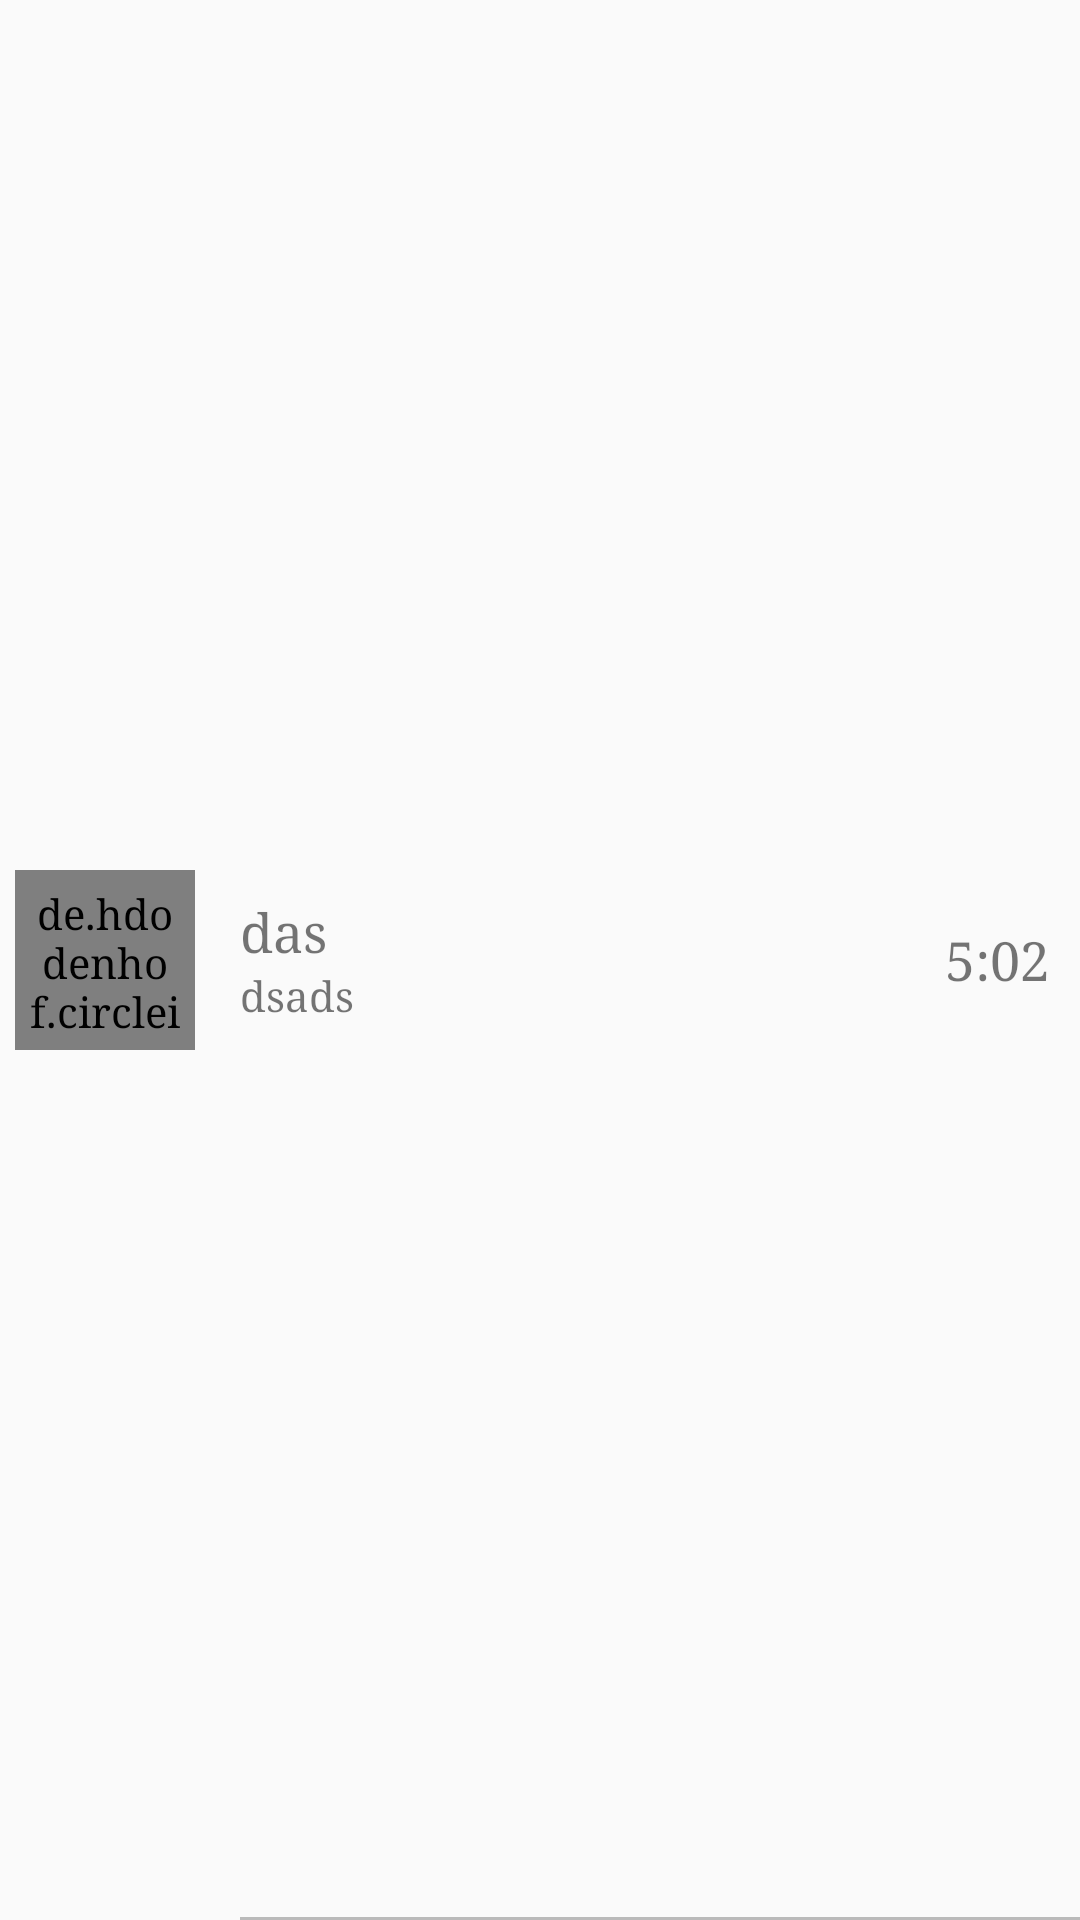

This screen was rendered from an Android layout file. Write that file and the resources it references.
<!-- AndroidManifest.xml: application theme AppTheme -->
<!-- res/layout/adapter_playlist_inside.xml -->
<?xml version="1.0" encoding="utf-8"?>
<LinearLayout
        xmlns:android="http://schemas.android.com/apk/res/android"
        android:layout_width="match_parent"
        android:layout_height="75dp"
        android:orientation="vertical">
    <RelativeLayout
            android:id="@+id/playlistItemCell"
            android:layout_gravity="center"
            android:layout_width="match_parent"
            android:layout_height="match_parent">
        <de.hdodenhof.circleimageview.CircleImageView
                android:id="@+id/reciterImage"
                android:layout_width="60dp"
                android:layout_height="60dp"
                android:layout_marginStart="5dp"
                android:layout_centerInParent="true"
                android:layout_alignParentStart="true"
                android:padding="5dp"
                android:src="@drawable/alarm_with_notification"/>
        <LinearLayout
                android:layout_width="wrap_content"
                android:layout_height="wrap_content"
                android:layout_toEndOf="@+id/reciterImage"
                android:layout_centerInParent="true"
                android:layout_marginStart="10dp"
                android:orientation="vertical"
                android:padding="5dp">
            <TextView
                    android:id="@+id/naatName"
                    android:layout_width="wrap_content"
                    android:textSize="@dimen/textsize_normal_medium"
                    android:layout_height="wrap_content"
                    android:text="das"
            />
            <TextView
                    android:id="@+id/artistName"
                    android:layout_width="wrap_content"
                    android:layout_height="wrap_content"
                    android:text="dsads"/>
        </LinearLayout>

        <TextView
                android:layout_width="wrap_content"
                android:id="@+id/naatDuration"
                android:textSize="@dimen/textsize_normal_medium"
                android:layout_height="wrap_content"
                android:layout_alignParentEnd="true"
                android:layout_centerInParent="true"
                android:layout_marginEnd="10dp"
                android:text="5:02"/>

        <View
                android:layout_width="match_parent"
                android:layout_height="1dp"
                android:background="@color/colorGray"
                android:padding="10dp"
                android:layout_alignParentBottom="true"
                android:layout_marginStart="80dp"/>
    </RelativeLayout>

</LinearLayout>
<!-- resources referenced by this layout -->
<resources>
  <color name="colorGray">#BABABA</color>
  <dimen name="textsize_normal_medium">18sp</dimen>
  <!-- drawable alarm_with_notification: png bitmap (drawable, 947 bytes) -->
  <style name="AppTheme" parent="Theme.AppCompat.Light.DarkActionBar">
          
          <item name="colorPrimary">@color/colorPrimary</item>
          <item name="colorPrimaryDark">@color/colorPrimaryDark</item>
          <item name="colorAccent">@color/colorAccent</item>
          <item name="windowNoTitle">true</item>
          <item name="android:typeface">serif</item>
          
          
          
          
      </style>
  <color name="colorPrimary">#142848</color>
  <color name="colorPrimaryDark">#061e33</color>
  <color name="colorAccent">#142848</color>
</resources>
